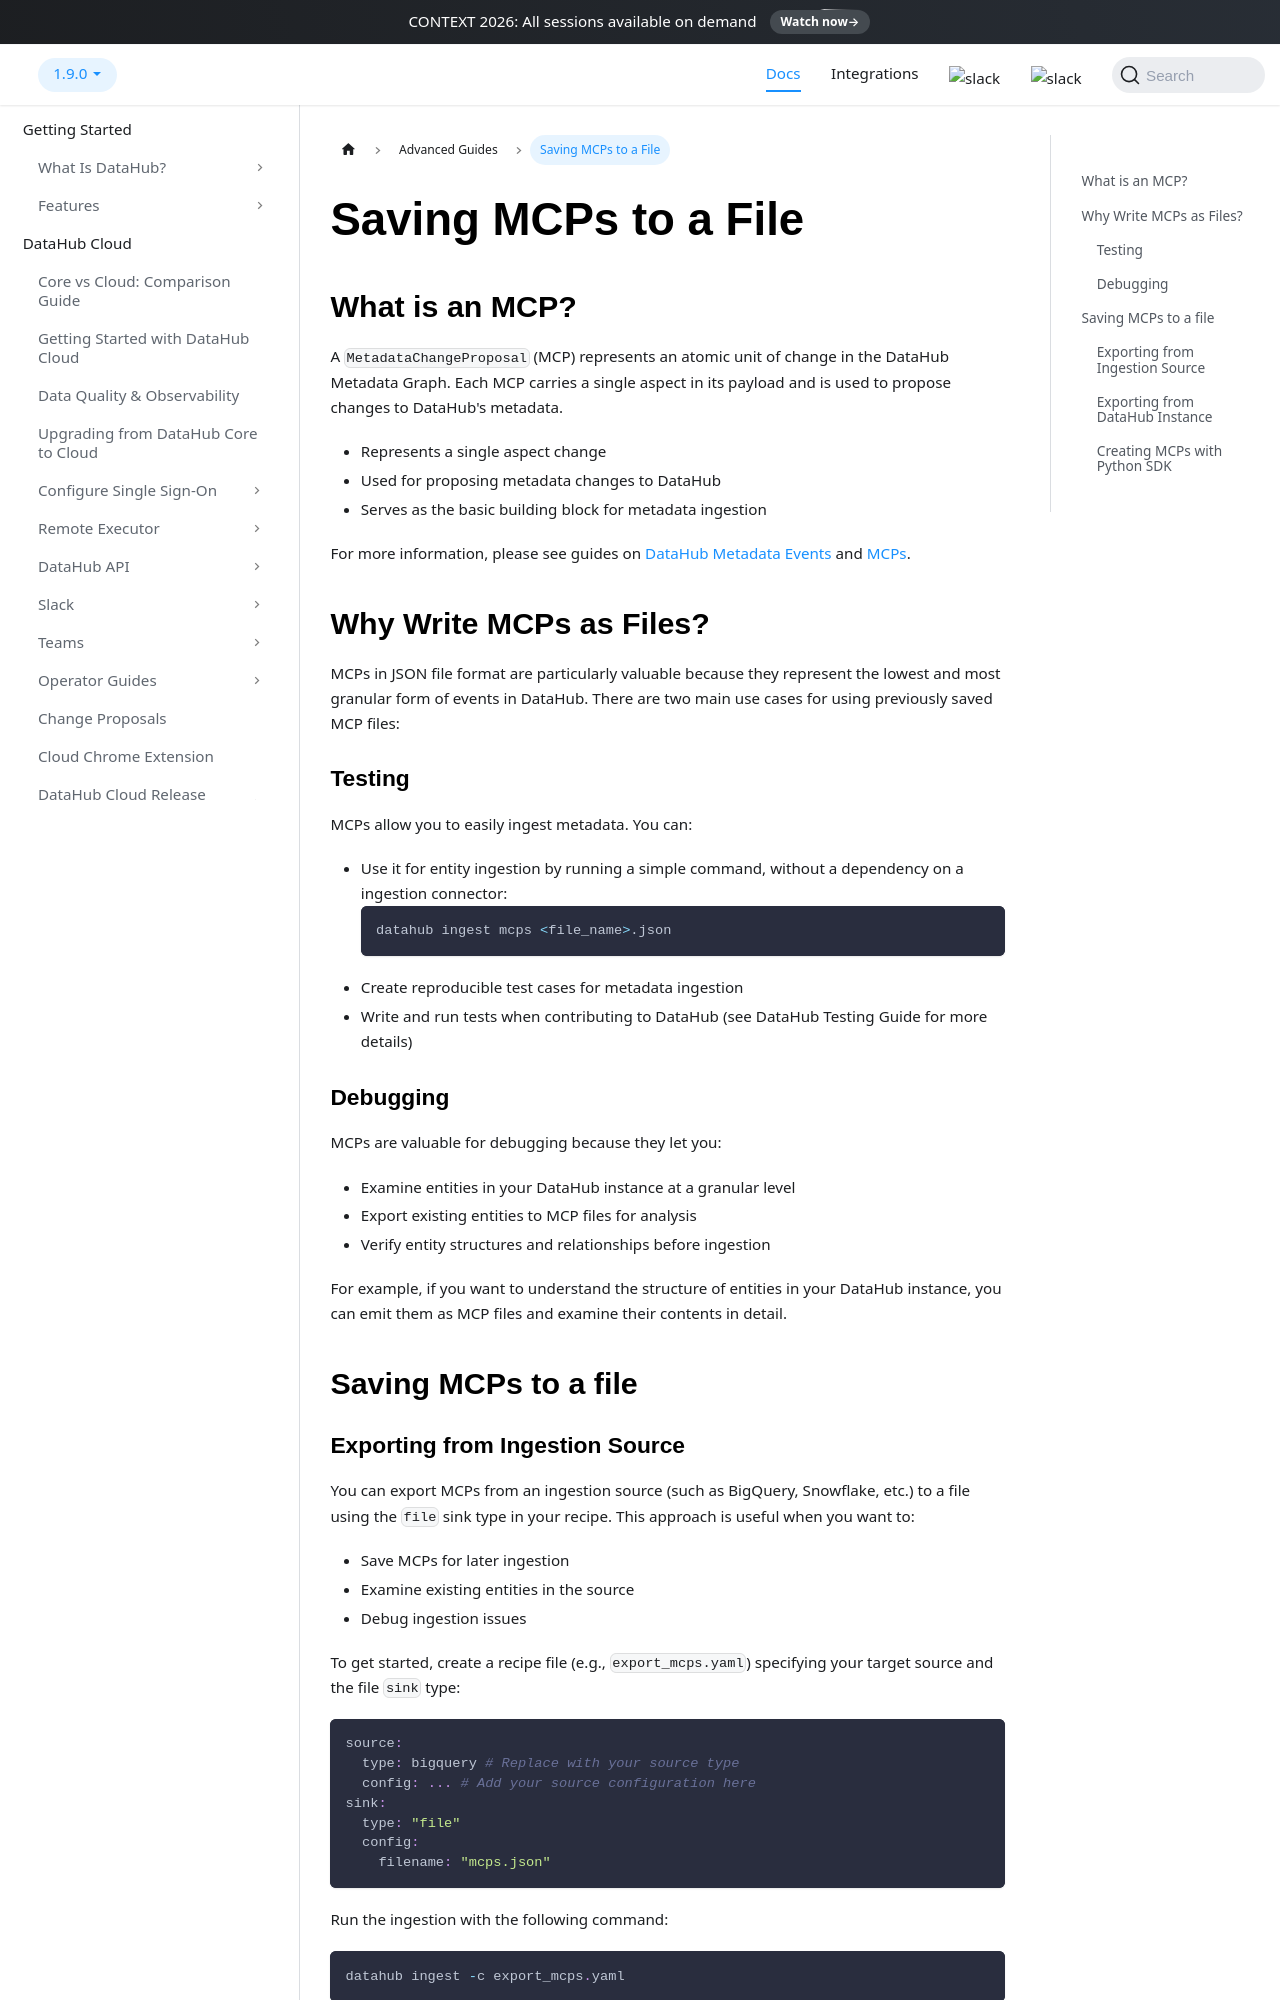

repository: datahub-project/datahub · page: docs/advanced/writing-mcps/index.html · generator: docusaurus

---
description: "Learn how to author Metadata Change Proposals (MCPs) to programmatically write metadata aspects to DataHub."
---

# Saving MCPs to a File

## What is an MCP?

A `MetadataChangeProposal` (MCP) represents an atomic unit of change in the DataHub Metadata Graph. Each MCP carries a single aspect in its payload and is used to propose changes to DataHub's metadata.

- Represents a single aspect change
- Used for proposing metadata changes to DataHub
- Serves as the basic building block for metadata ingestion

For more information, please see guides on [DataHub Metadata Events](../what/mxe.md) and [MCPs](mcp-mcl.md).

## Why Write MCPs as Files?

MCPs in JSON file format are particularly valuable because they represent the lowest and most granular form of events in DataHub. There are two main use cases for using previously saved MCP files:

### Testing

MCPs allow you to easily ingest metadata. You can:

- Use it for entity ingestion by running a simple command, without a dependency on a ingestion connector:
  ```bash
  datahub ingest mcps <file_name>.json
  ```
- Create reproducible test cases for metadata ingestion
- Write and run tests when contributing to DataHub (see DataHub Testing Guide for more details)

### Debugging

MCPs are valuable for debugging because they let you:

- Examine entities in your DataHub instance at a granular level
- Export existing entities to MCP files for analysis
- Verify entity structures and relationships before ingestion

For example, if you want to understand the structure of entities in your DataHub instance, you can emit them as MCP files and examine their contents in detail.

## Saving MCPs to a file
